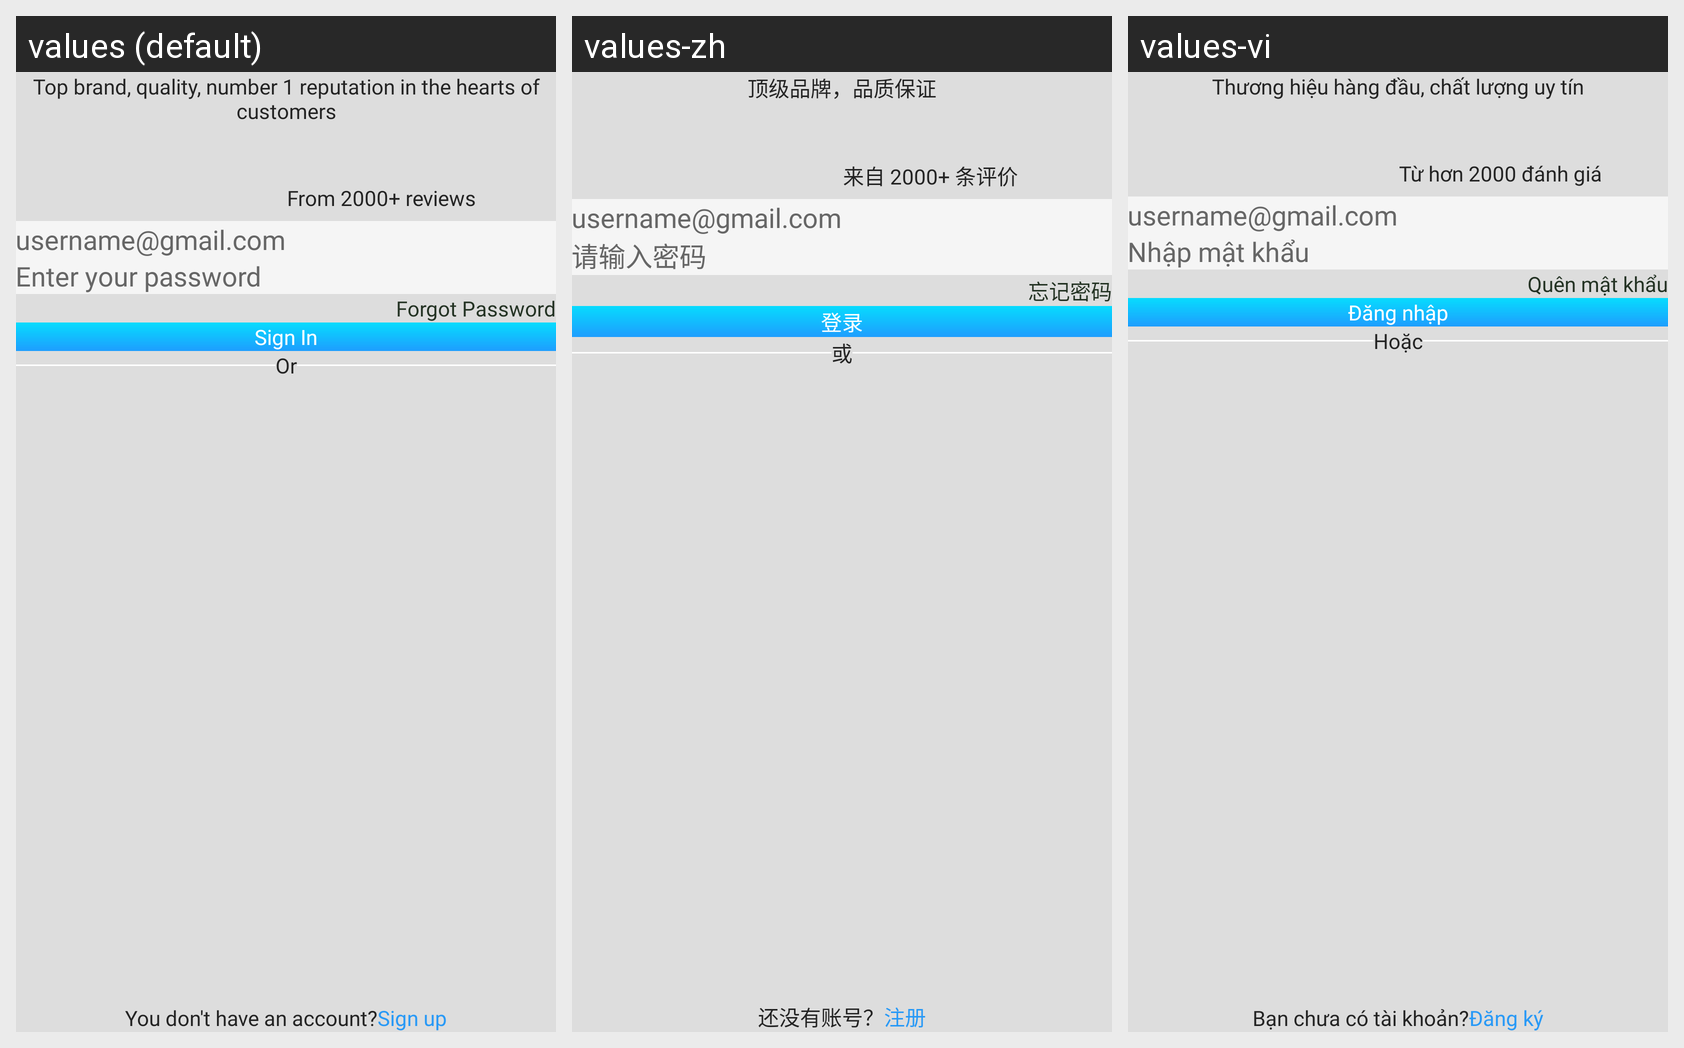

Here is an Android app screen in its default locale and in the app's own translations. Write out the translated-string differences for the strings that appear on this screen.
Android screen res/layout/activity_sign_in.xml rendered under 3 locales, left to right: values (default), values-zh, values-vi. Device: Nexus 5 (rendered at 1080×1920; each locale shown at half size, 540×960, under a caption strip naming it); theme Theme.Bia.
Strings drawn on this screen, with the default value and each locale's value (text and hints the layout hard-codes, and strings that could not be matched under every locale, appear in the picture but are not listed):

msg_welcome_login
  values: Top brand, quality, number 1 reputation in the hearts of customers
  values-zh: 顶级品牌，品质保证
  values-vi: Thương hiệu hàng đầu, chất lượng uy tín

msg_count_reviews
  values: From 2000+ reviews
  values-zh: 来自 2000+ 条评价
  values-vi: Từ hơn 2000 đánh giá

enter_your_password
  values: Enter your password
  values-zh: 请输入密码
  values-vi: Nhập mật khẩu

forgot_password
  values: Forgot Password
  values-zh: 忘记密码
  values-vi: Quên mật khẩu

sign_in
  values: Sign In
  values-zh: 登录
  values-vi: Đăng nhập

or_login_with
  values: Or
  values-zh: 或
  values-vi: Hoặc

you_don_t_have_an_account
  values: You don't have an account?
  values-zh: 还没有账号？
  values-vi: Bạn chưa có tài khoản?

sign_up
  values: Sign up
  values-zh: 注册
  values-vi: Đăng ký
